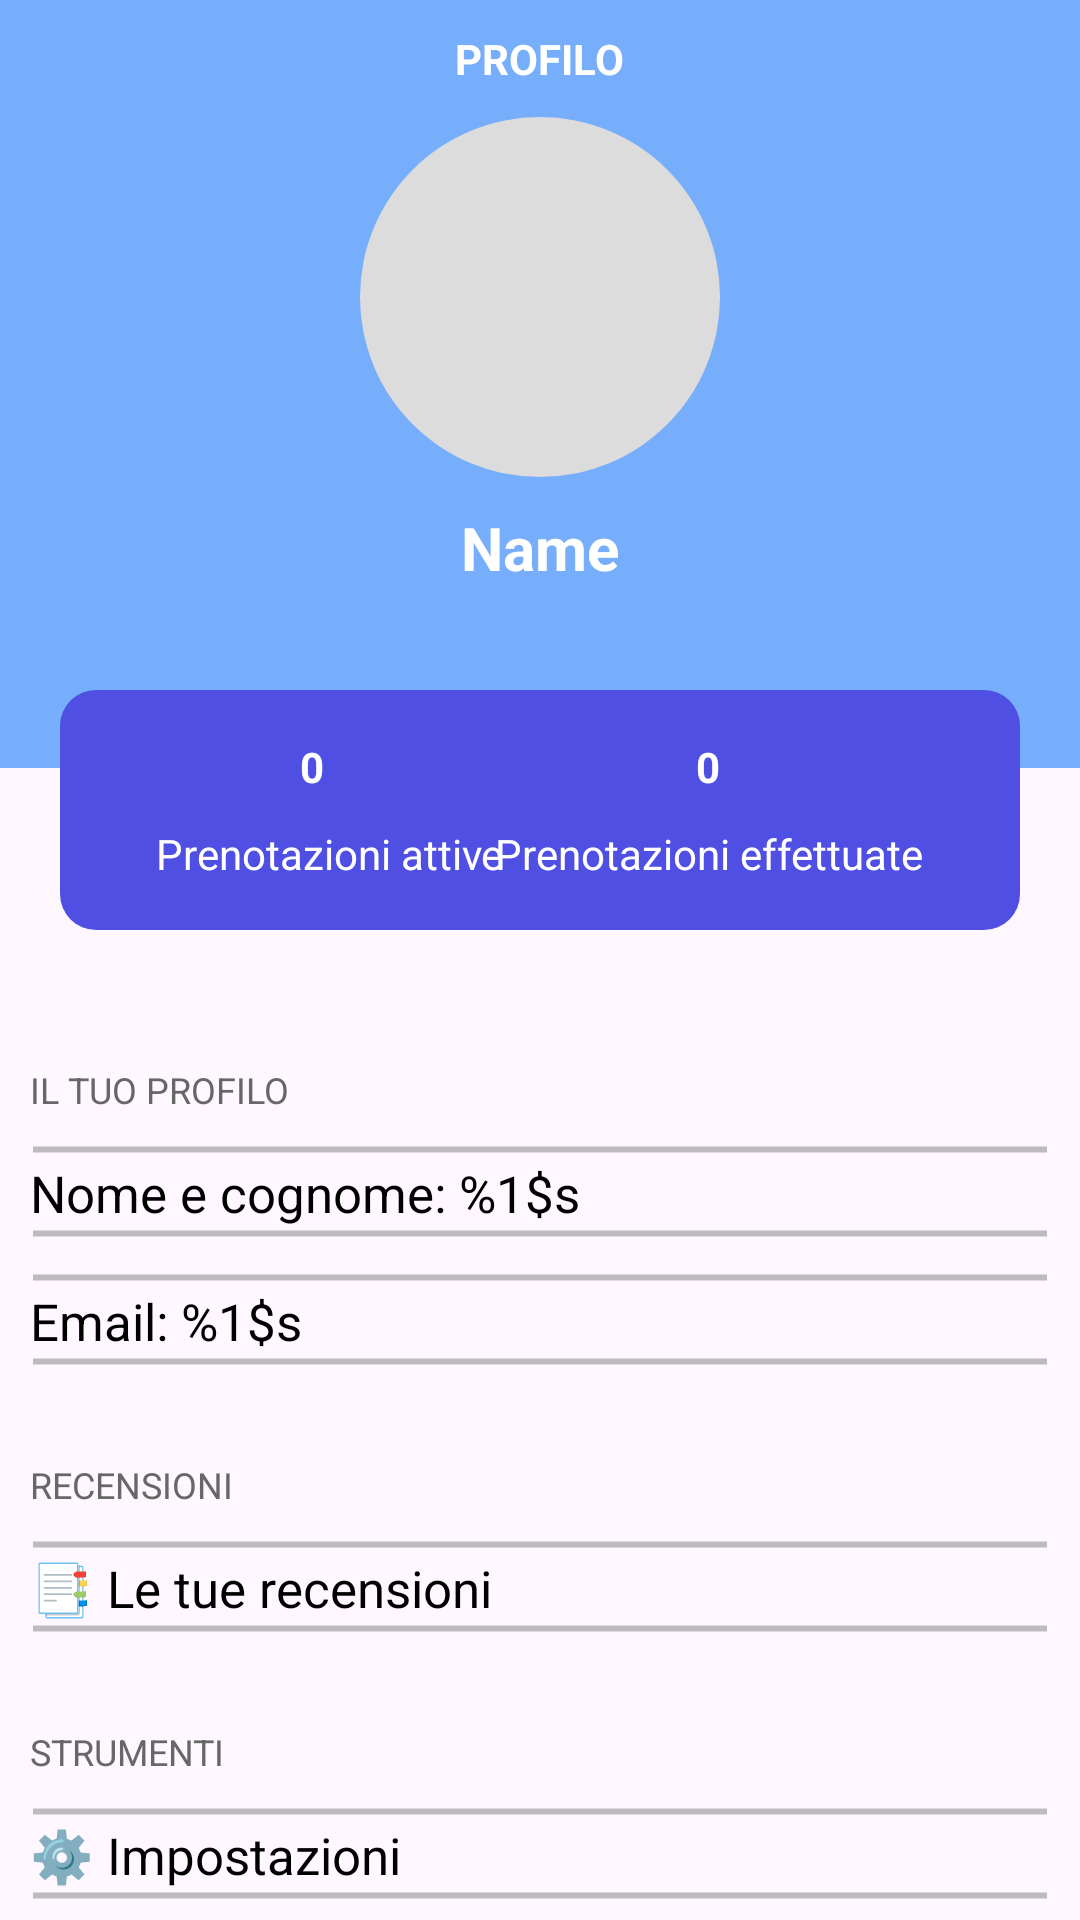

Reconstruct the res/layout file that produces this screen, plus the resources it refers to.
<!-- AndroidManifest.xml: application theme Theme.LidoBalneare -->
<!-- res/layout/frag_profilo.xml -->
<?xml version="1.0" encoding="utf-8"?>
<FrameLayout xmlns:android="http://schemas.android.com/apk/res/android"
    xmlns:app="http://schemas.android.com/apk/res-auto"
    xmlns:tools="http://schemas.android.com/tools"
    android:layout_width="match_parent"
    android:layout_height="match_parent"
    android:orientation="vertical"
    tools:context=".MainProfilo">






        <LinearLayout
            android:layout_width="match_parent"
            android:layout_height="wrap_content"
            android:background="@color/celeste_chiaro"
            android:orientation="vertical">


            <TextView
                android:id="@+id/textView15"
                android:layout_gravity="center"
                android:layout_width="wrap_content"
                android:layout_height="wrap_content"
                android:layout_marginTop="10dp"
                android:textStyle="bold"
                android:textColor="@color/white"
                android:text="@string/profilo"
                />

            <ImageView
                android:background="@drawable/cerchio_profilo"
                android:foreground="@drawable/baseline_person_120"
                android:id="@+id/imageView2"
                android:layout_width="120dp"
                android:layout_height="120dp"
                android:layout_marginTop="10dp"
                android:layout_gravity="center"
                />

            <TextView
                android:id="@+id/textViewNome"
                android:layout_gravity="center"
                android:layout_marginTop="10dp"
                android:layout_width="wrap_content"
                android:textSize="20sp"
                android:textStyle="bold"
                android:textColor="@color/white"
                android:layout_marginBottom="60dp"
                android:layout_height="wrap_content"
                android:text="Name" />

        </LinearLayout>

        <ImageView
            style="@style/parent"
            android:background="@drawable/ic_login_bk"
            android:layout_marginTop="100dp"
            android:contentDescription="@string/login_background" />



        <androidx.constraintlayout.widget.ConstraintLayout
            android:layout_width="match_parent"
            android:layout_height="wrap_content"
            android:layout_marginStart="20dp"
            android:background="@drawable/shape_blu_arrotondata"
            android:layout_marginEnd="20dp"
            android:layout_marginTop="230dp">

            <TextView
                android:id="@+id/textViewPrenAttive"
                android:layout_width="wrap_content"
                android:layout_height="wrap_content"
                android:layout_marginStart="32dp"
                android:layout_marginTop="10dp"
                android:layout_marginBottom="16dp"
                android:text="Prenotazioni attive"

                android:textColor="@color/white"
                app:layout_constraintBottom_toBottomOf="parent"
                app:layout_constraintStart_toStartOf="parent"
                app:layout_constraintTop_toBottomOf="@+id/textViewNumAttive" />

            <TextView
                android:id="@+id/textViewNumAttive"
                android:layout_width="wrap_content"
                android:layout_height="wrap_content"
                android:layout_marginStart="80dp"
                android:layout_marginTop="16dp"
                android:textStyle="bold"
                android:textColor="@color/white"
                android:text="0"
                app:layout_constraintStart_toStartOf="parent"
                app:layout_constraintTop_toTopOf="parent" />

            <TextView
                android:id="@+id/textViewPrenEffettuate"
                android:layout_width="wrap_content"
                android:layout_height="wrap_content"
                android:layout_marginTop="10dp"
                android:layout_marginEnd="32dp"
                android:layout_marginBottom="16dp"

                android:text="@string/prenotazioni_effettuate"
                android:textColor="@color/white"
                app:layout_constraintBottom_toBottomOf="parent"
                app:layout_constraintEnd_toEndOf="parent"
                app:layout_constraintTop_toBottomOf="@+id/textViewNumEffettuate" />

            <TextView
                android:id="@+id/textViewNumEffettuate"
                android:layout_width="wrap_content"
                android:layout_height="wrap_content"
                android:layout_marginTop="16dp"
                android:layout_marginEnd="100dp"
                android:textStyle="bold"
                android:textColor="@color/white"
                android:text="0"
                app:layout_constraintEnd_toEndOf="parent"
                app:layout_constraintTop_toTopOf="parent" />

            <View
                android:id="@+id/view2"
                android:background="@color/white"
                android:layout_width="1dp"
                android:layout_height="60dp"
                android:layout_marginStart="16dp"
                android:layout_marginTop="8dp"
                android:layout_marginEnd="16dp"
                android:layout_marginBottom="8dp"
                app:layout_constraintBottom_toBottomOf="parent"
                app:layout_constraintEnd_toStartOf="@+id/textViewPrenEffettuate"
                app:layout_constraintStart_toEndOf="@+id/textViewPrenAttive"
                app:layout_constraintTop_toTopOf="parent" />

        </androidx.constraintlayout.widget.ConstraintLayout>

        <ScrollView
            android:layout_width="match_parent"
            android:layout_height="wrap_content"
            android:layout_marginTop="275dp">

            <LinearLayout
                android:orientation="vertical"
                android:layout_width="match_parent"
                android:layout_height="wrap_content"
                android:paddingEnd="10dp"
                android:paddingStart="10dp"
                android:paddingTop="50dp">


                <TextView
                    android:layout_marginTop="30dp"
                    android:layout_width="wrap_content"
                    android:layout_height="wrap_content"
                    android:textSize="12sp"
                    android:textColor="@color/grigio"
                    android:text="@string/il_tuo_profilo"/>

                <TextView
                    android:id="@+id/textNomeCognome"
                    android:layout_marginTop="10dp"
                    android:layout_width="match_parent"
                    android:layout_height="wrap_content"
                    android:paddingTop="5dp"
                    android:paddingBottom="5dp"
                    android:background="@drawable/linee_profilo"
                    android:textSize="17sp"
                    android:textColor="@color/black"
                    android:text="@string/nome_e_cognome"
                    />

                <TextView
                    android:id="@+id/textMail"
                    android:layout_marginTop="10dp"
                    android:layout_width="match_parent"
                    android:layout_height="wrap_content"
                    android:paddingTop="5dp"
                    android:paddingBottom="5dp"
                    android:background="@drawable/linee_profilo"
                    android:textSize="17sp"
                    android:textColor="@color/black"
                    android:text="@string/email"
                    />

                <TextView
                    android:layout_marginTop="30dp"
                    android:layout_width="wrap_content"
                    android:layout_height="wrap_content"
                    android:textSize="12sp"
                    android:textColor="@color/grigio"
                    android:text="@string/recensioni"/>

                <TextView
                    android:id="@+id/textLemierecensioni"
                    android:layout_marginTop="10dp"

                    android:layout_width="match_parent"
                    android:layout_height="wrap_content"
                    android:paddingTop="5dp"
                    android:paddingBottom="5dp"
                    android:background="@drawable/linee_profilo"
                    android:textSize="17sp"
                    android:textColor="@color/black"
                    android:text="@string/le_tue_recensioni"
                    />

                <TextView
                    android:layout_marginTop="30dp"
                    android:layout_width="wrap_content"
                    android:layout_height="wrap_content"
                    android:textSize="12sp"
                    android:textColor="@color/grigio"
                    android:text="@string/strumenti"/>

                <TextView
                    android:id="@+id/textImpostazioni"
                    android:layout_marginTop="10dp"
                    android:layout_width="match_parent"
                    android:layout_height="wrap_content"
                    android:paddingTop="5dp"
                    android:paddingBottom="5dp"
                    android:background="@drawable/linee_profilo"
                    android:textSize="17sp"
                    android:textColor="@color/black"
                    android:text="@string/impostazioni"
                    />






            </LinearLayout>

        </ScrollView>


</FrameLayout>
<!-- resources referenced by this layout -->
<resources>
  <color name="black">#FF000000</color>
  <color name="celeste_chiaro">#CC549DFB</color>
  <color name="grigio">#676767</color>
  <color name="white">#FFFFFFFF</color>
  <!-- drawable baseline_person_120 (drawable) -->
  <vector android:height="120dp" android:tint="#B3000000"
      android:viewportHeight="24" android:viewportWidth="24"
      android:width="120dp" xmlns:android="http://schemas.android.com/apk/res/android">
      <path android:fillColor="@android:color/white" android:pathData="M12,12c2.21,0 4,-1.79 4,-4s-1.79,-4 -4,-4 -4,1.79 -4,4 1.79,4 4,4zM12,14c-2.67,0 -8,1.34 -8,4v2h16v-2c0,-2.66 -5.33,-4 -8,-4z"/>
  </vector>
  <!-- drawable cerchio_profilo (drawable) -->
  <?xml version="1.0" encoding="utf-8"?>
  <shape xmlns:android="http://schemas.android.com/apk/res/android"
      android:shape="oval">
      <solid android:color="#DCDCDC" /> 
  </shape>
  <!-- drawable linee_profilo (drawable) -->
  <?xml version="1.0" encoding="utf-8"?>
  <layer-list xmlns:android="http://schemas.android.com/apk/res/android">
      
      <item android:top="-27dp" android:left="0dp" android:right="0dp" android:bottom="2dp">
          <shape android:shape="line">
              <stroke android:width="2dp" android:color="@color/grigio_chiaro" />
          </shape>
      </item>
  
      
      <item android:top="27dp" android:left="0dp" android:right="0dp" android:bottom="0dp">
          <shape android:shape="line">
              <stroke android:width="2dp" android:color="@color/grigio_chiaro" />
          </shape>
      </item>
  </layer-list>
  <!-- drawable shape_blu_arrotondata (drawable) -->
  <?xml version="1.0" encoding="utf-8"?>
  <shape xmlns:android="http://schemas.android.com/apk/res/android">
      <solid android:color="#4F4FE4"
          />
      <corners android:radius="12dp"/>
  </shape>
  <string name="email">Email: %1$s</string>
  <string name="il_tuo_profilo">IL TUO PROFILO</string>
  <string name="impostazioni">⚙️ Impostazioni</string>
  <string name="le_tue_recensioni">📑 Le tue recensioni</string>
  <string name="login_background">login background</string>
  <string name="nome_e_cognome">Nome e cognome: %1$s</string>
  <string name="prenotazioni_effettuate">Prenotazioni effettuate</string>
  <string name="profilo">PROFILO</string>
  <string name="recensioni">RECENSIONI</string>
  <string name="strumenti">STRUMENTI</string>
  <style name="parent">
          <item name="android:layout_width">match_parent</item>
          <item name="android:layout_height">wrap_content</item>
      </style>
  <style name="Theme.LidoBalneare" parent="Base.Theme.LidoBalneare">
          <item name="android:screenOrientation">portrait</item>
      </style>
  <color name="grigio_chiaro">#80808080</color>
  <style name="Base.Theme.LidoBalneare" parent="Theme.Material3.DayNight.NoActionBar">
          
          
      </style>
</resources>
